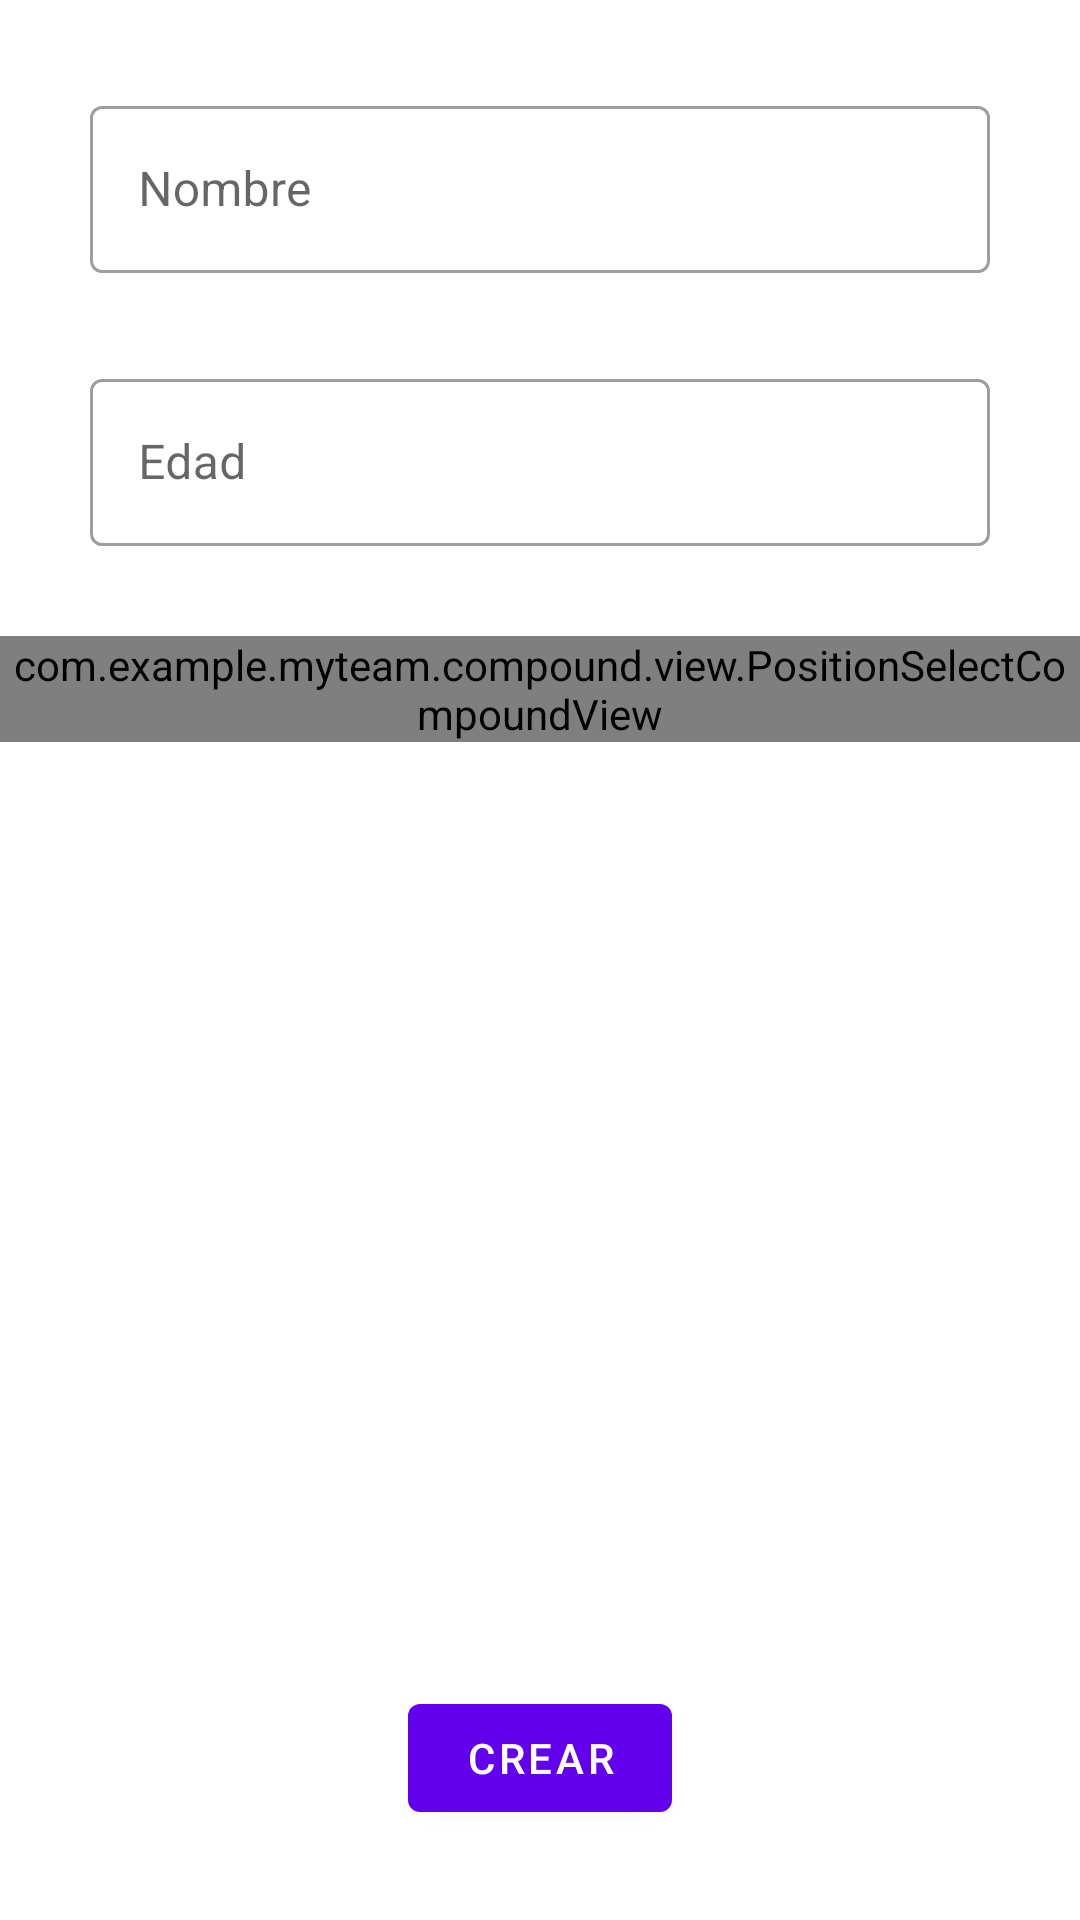

This screen was rendered from an Android layout file. Write that file and the resources it references.
<!-- AndroidManifest.xml: application theme Theme.MyTeam -->
<!-- res/layout/fragment_create_edit_player.xml -->
<?xml version="1.0" encoding="utf-8"?>
<ScrollView xmlns:android="http://schemas.android.com/apk/res/android"
    xmlns:app="http://schemas.android.com/apk/res-auto"
    xmlns:tools="http://schemas.android.com/tools"
    android:layout_width="match_parent"
    android:layout_height="match_parent"
    android:fillViewport="true"
    tools:context="com.example.myteam.team.CreateEditPlayerFragment">

    <androidx.constraintlayout.widget.ConstraintLayout
        android:layout_width="match_parent"
        android:layout_height="wrap_content">

        <com.google.android.material.textfield.TextInputLayout
            android:id="@+id/tf_create_player_name"
            style="@style/Widget.MaterialComponents.TextInputLayout.OutlinedBox"
            android:layout_width="match_parent"
            android:layout_height="wrap_content"
            android:layout_margin="@dimen/create_player_m"
            android:hint="@string/create_player_name"
            app:layout_constraintTop_toTopOf="parent">

            <com.google.android.material.textfield.TextInputEditText
                android:layout_width="match_parent"
                android:layout_height="wrap_content" />

        </com.google.android.material.textfield.TextInputLayout>

        <com.google.android.material.textfield.TextInputLayout
            android:id="@+id/tf_create_player_age"
            style="@style/Widget.MaterialComponents.TextInputLayout.OutlinedBox"
            android:layout_width="match_parent"
            android:layout_height="wrap_content"
            android:layout_margin="@dimen/create_player_m"
            android:hint="@string/create_player_age"
            app:layout_constraintTop_toBottomOf="@id/tf_create_player_name">

            <com.google.android.material.textfield.TextInputEditText
                android:layout_width="match_parent"
                android:layout_height="wrap_content"
                android:inputType="number" />

        </com.google.android.material.textfield.TextInputLayout>

        <com.example.myteam.compound.view.PositionSelectCompoundView
            android:id="@+id/ps_create_player"
            android:layout_width="wrap_content"
            android:layout_height="wrap_content"
            android:layout_margin="@dimen/create_player_m"
            app:layout_constraintEnd_toEndOf="parent"
            app:layout_constraintStart_toStartOf="parent"
            app:layout_constraintTop_toBottomOf="@id/tf_create_player_age" />

        <com.google.android.material.button.MaterialButton
            android:id="@+id/btn_create_player"
            android:layout_width="wrap_content"
            android:layout_height="wrap_content"
            android:layout_margin="@dimen/create_player_m"
            android:text="@string/create_player_action"
            app:layout_constraintBottom_toBottomOf="parent"
            app:layout_constraintEnd_toEndOf="parent"
            app:layout_constraintStart_toStartOf="parent"
            app:layout_constraintTop_toBottomOf="@id/ps_create_player"
            app:layout_constraintVertical_bias="1.0" />

    </androidx.constraintlayout.widget.ConstraintLayout>
</ScrollView>
<!-- resources referenced by this layout -->
<resources>
  <dimen name="create_player_m">30dp</dimen>
  <string name="create_player_action">crear</string>
  <string name="create_player_age">Edad</string>
  <string name="create_player_name">Nombre</string>
  <style name="Theme.MyTeam" parent="Theme.MaterialComponents.DayNight.DarkActionBar">
          
          <item name="colorPrimary">@color/purple_500</item>
          <item name="colorPrimaryVariant">@color/purple_700</item>
          <item name="colorOnPrimary">@color/white</item>
          
          <item name="colorSecondary">@color/teal_200</item>
          <item name="colorSecondaryVariant">@color/teal_700</item>
          <item name="colorOnSecondary">@color/black</item>
          
          <item name="android:statusBarColor" tools:targetApi="l">?attr/colorPrimaryVariant</item>
          
      </style>
  <color name="purple_500">#FF6200EE</color>
  <color name="purple_700">#FF3700B3</color>
  <color name="white">#FFFFFFFF</color>
  <color name="teal_200">#FF03DAC5</color>
  <color name="teal_700">#FF018786</color>
  <color name="black">#FF000000</color>
</resources>
